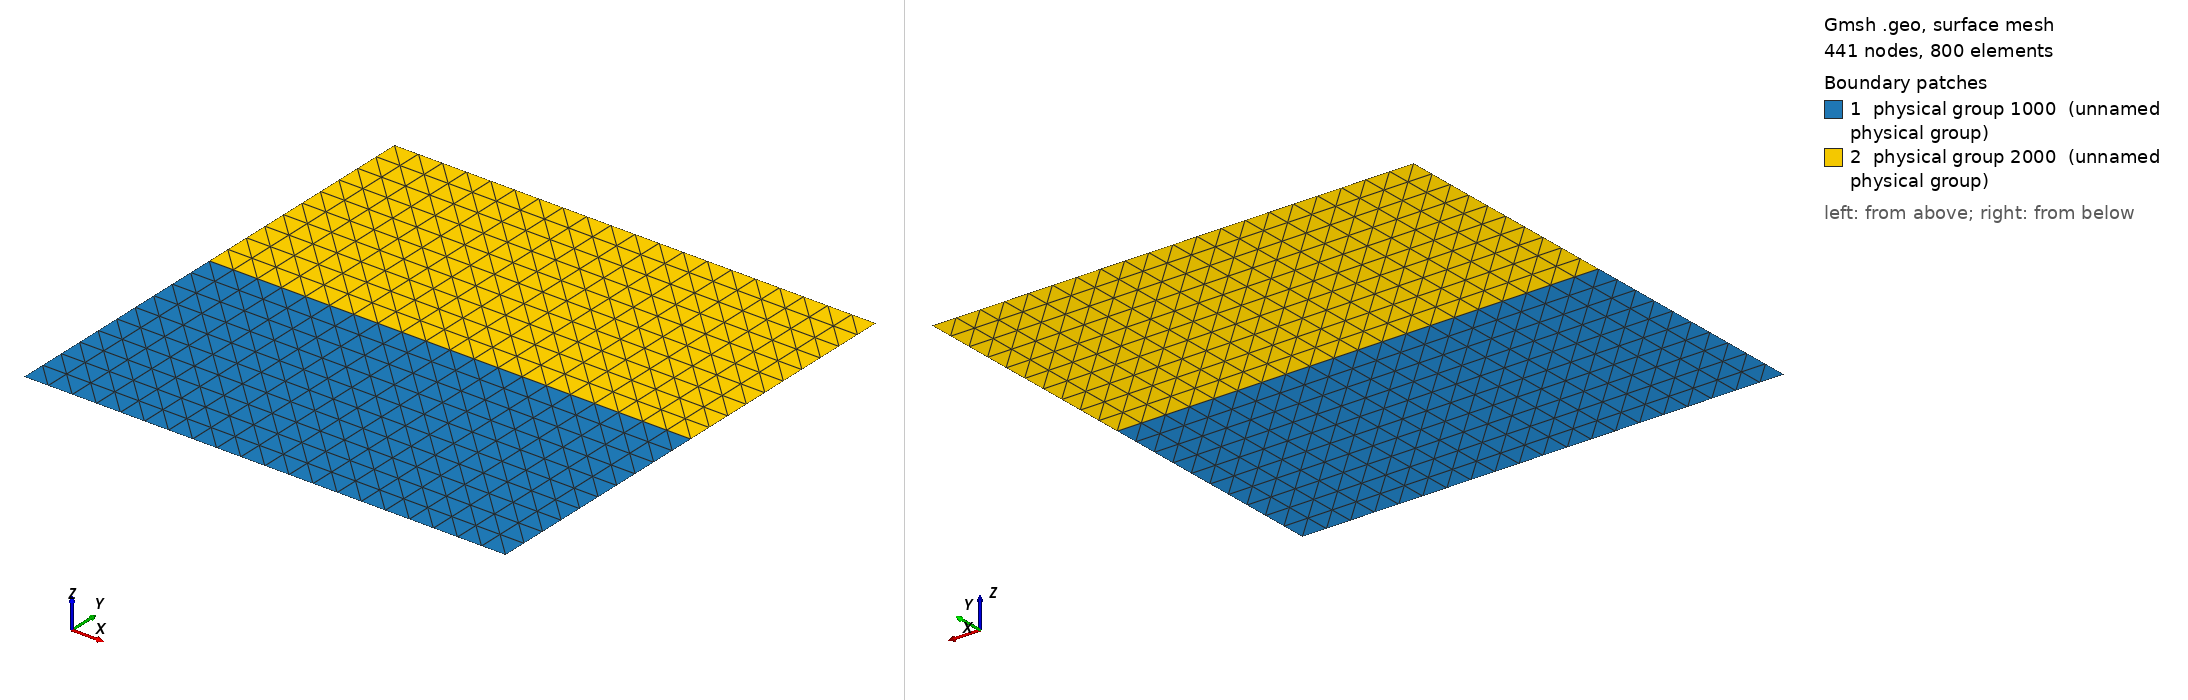

Gmsh geometry script, surface-meshed: 441 nodes, 800 surface elements. Boundary patches (legend numbers): 1 physical group 1000 (unnamed physical group), 2 physical group 2000 (unnamed physical group). Left view from above one corner, right view from below the opposite corner. Legend entries are the model's physical surfaces. The drawing asked Gmsh for element sizes between 1% and 20% of the model's largest extent; the script's own settings can give other sizes.

=== squareBimat.geo (drawn) ===
nbele = 20;
nbpt = nbele+1;
ta = 2/nbele;
/* Point      1 */
Point(newp) = {-1.0,-1.0,0.0,ta};
/* Point      2 */
Point(newp) = {1.0,-1.0,0.0,ta};
/* Point      3 */
Point(newp) = {1.0,1.0,0.0,ta};
/* Point      4 */
Point(newp) = {-1.0,1.0,0.0,ta};

Point(5) = {1, 0, 0,ta};
Point(6) = {-1, 0.0, 0,ta};

Line(9) = {1, 2};
Line(10) = {2, 5};
Line(3) = {5, 6};
Line(12) = {6, 1};
Line(20) = {5, 3};
Line(11) = {3, 4};
Line(22) = {4, 6};

Line Loop(8) = {11, 22, -3, 20};
Plane Surface(22) = {8};
Line Loop(10) = {9, 10, 3, 12};
Plane Surface(21) = {10};


Transfinite Surface {21} = {1, 2, 5, 6};
Transfinite Surface {22} = {6, 5, 3, 4};


Physical Point   (1)  = {1} ;
Physical Point   (2)  = {2} ;
Physical Point   (3)  = {3} ;
Physical Point   (4)  = {4} ;

Physical Line    (101)  = {9};
Physical Line    (102)  = {10,20};
Physical Line    (103)  = {11};
Physical Line    (104)  = {12,22};

Physical Surface (1000)  = {21} ;
Physical Surface (2000)  = {22} ;
